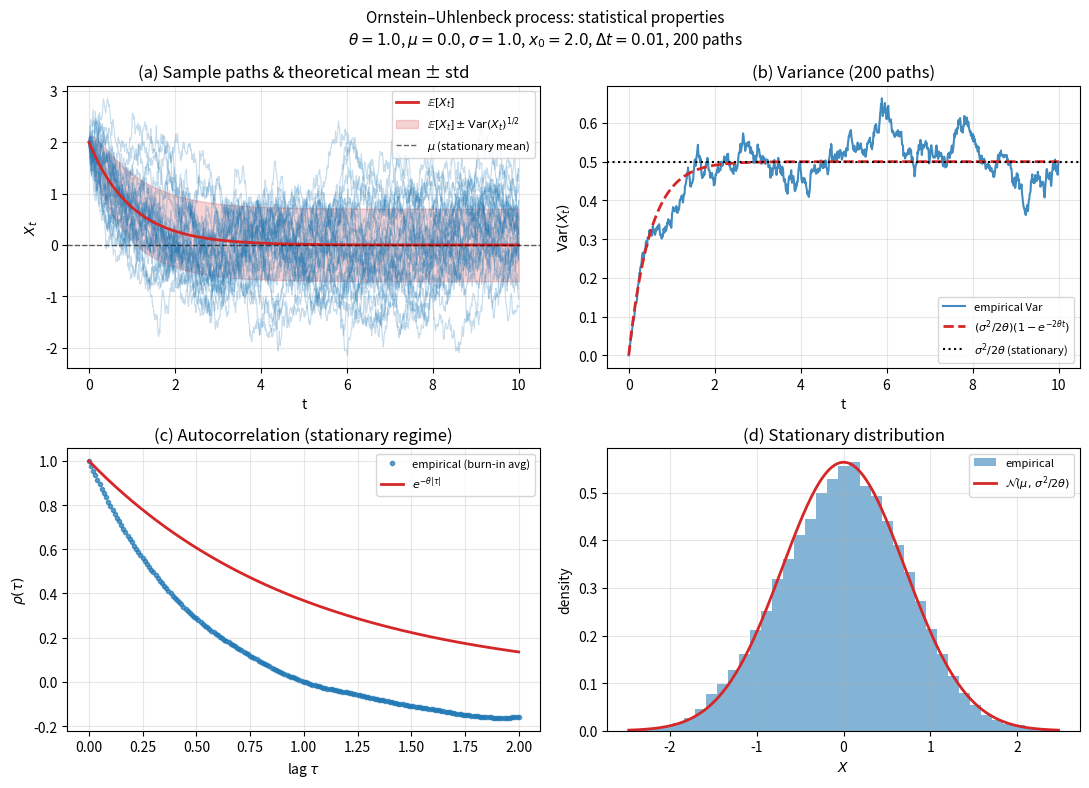

Write the Python code that produced this figure. (Note: this script raises an exception after producing the figure.)
"""
Ornstein–Uhlenbeck (OU) 過程 — 数理計算と統計的性質の可視化。

dX_t = θ(μ - X_t) dt + σ dW_t

解析結果:
  - 平均:     E[X_t] = μ + (x_0 - μ) e^{-θt}
  - 分散:     Var(X_t) = (σ²/2θ)(1 - e^{-2θt})
  - 定常分布: N(μ, σ²/2θ)
  - 自己相関: ρ(τ) = e^{-θ|τ|}  (定常状態)
  - パワースペクトル (定常): S(ω) = σ²/(θ² + ω²)  [Lorentz 型]

数値シミュレーションは OU のガウス遷移に従う exact 更新（Euler–Maruyama より正確）。
"""
from pathlib import Path

import numpy as np
import matplotlib.pyplot as plt
from scipy.signal import welch


def ou_mean(t: np.ndarray, x0: float, mu: float, theta: float) -> np.ndarray:
    """E[X_t] = μ + (x_0 - μ) exp(-θ t)."""
    return mu + (x0 - mu) * np.exp(-theta * t)


def ou_variance(t: np.ndarray, sigma: float, theta: float) -> np.ndarray:
    """Var(X_t) = (σ²/2θ)(1 - exp(-2θ t), 初期値 x_0 確定的)."""
    return (sigma**2 / (2.0 * theta)) * (1.0 - np.exp(-2.0 * theta * t))


def ou_std(t: np.ndarray, sigma: float, theta: float) -> np.ndarray:
    return np.sqrt(ou_variance(t, sigma, theta))


def ou_stationary_variance(sigma: float, theta: float) -> float:
    """定常分散 σ²/(2θ)."""
    return sigma**2 / (2.0 * theta)


def ou_autocorrelation(tau: np.ndarray, theta: float) -> np.ndarray:
    """定常 OU 過程の自己相関 ρ(τ) = exp(-θ|τ|)."""
    return np.exp(-theta * np.abs(tau))


def ou_autocovariance(tau: np.ndarray, sigma: float, theta: float) -> np.ndarray:
    """定常 OU 過程の自己共分散 R(τ) = (σ²/2θ) exp(-θ|τ|)."""
    return ou_stationary_variance(sigma, theta) * np.exp(-theta * np.abs(tau))


def ou_power_spectral_density(omega: np.ndarray, sigma: float, theta: float) -> np.ndarray:
    """定常 OU の両側角周波数パワースペクトル密度 S(ω) = σ²/(θ² + ω²)."""
    return sigma**2 / (theta**2 + omega**2)


def ou_power_spectral_density_hz(freq: np.ndarray, sigma: float, theta: float) -> np.ndarray:
    """片側 Hz 表記 P(f) = 2σ²/(θ² + (2πf)²). ∫_0^∞ P(f) df = Var(X)."""
    omega = 2.0 * np.pi * freq
    return 2.0 * sigma**2 / (theta**2 + omega**2)


def ou_transition_step(
    x: np.ndarray, mu: float, theta: float, sigma: float, dt: float, rng: np.random.Generator
) -> np.ndarray:
    """1 ステップの exact ガウス更新: X_{t+dt} | X_t."""
    decay = np.exp(-theta * dt)
    mean = mu + (x - mu) * decay
    var = (sigma**2 / (2.0 * theta)) * (1.0 - decay**2)
    return mean + rng.normal(0.0, np.sqrt(var), size=x.shape)


def simulate_ou(
    x0: float,
    mu: float,
    theta: float,
    sigma: float,
    dt: float,
    n_steps: int,
    n_paths: int,
    rng: np.random.Generator,
) -> np.ndarray:
    """OU 過程のサンプルパスを生成。戻り値 shape = (n_steps, n_paths)."""
    paths = np.empty((n_steps, n_paths), dtype=float)
    paths[0] = x0
    for n in range(n_steps - 1):
        paths[n + 1] = ou_transition_step(paths[n], mu, theta, sigma, dt, rng)
    return paths


def empirical_autocorrelation(series: np.ndarray, max_lag: int) -> np.ndarray:
    """1 本の時系列から自己相関（lag 0 … max_lag）を推定。"""
    x = series - np.mean(series)
    n = len(x)
    acf = np.empty(max_lag + 1, dtype=float)
    denom = np.dot(x, x)
    for lag in range(max_lag + 1):
        acf[lag] = np.dot(x[: n - lag], x[lag:]) / denom if denom > 0 else np.nan
    return acf


def main():
    # --- パラメータ ---
    mu = 0.0
    theta = 1.0
    sigma = 1.0
    x0 = 2.0
    t_end = 10.0
    dt = 0.01
    n_steps = int(round(t_end / dt)) + 1
    n_paths = 200
    burn_in_steps = int(round(5.0 / dt))  # 定常分布用に十分な burn-in
    rng = np.random.default_rng(42)

    t = np.arange(n_steps) * dt
    paths = simulate_ou(x0, mu, theta, sigma, dt, n_steps, n_paths, rng)

    mean_theory = ou_mean(t, x0, mu, theta)
    var_theory = ou_variance(t, sigma, theta)
    std_theory = np.sqrt(var_theory)
    var_stationary = ou_stationary_variance(sigma, theta)

    # --- 図 1: 統計的性質の概要 ---
    fig, axes = plt.subplots(2, 2, figsize=(11, 8))

    # (a) サンプルパスと理論平均 ± 1σ
    ax = axes[0, 0]
    n_show = min(30, n_paths)
    ax.plot(t, paths[:, :n_show], color="C0", alpha=0.25, lw=0.8)
    ax.plot(t, mean_theory, color="C3", lw=2, label=r"$\mathbb{E}[X_t]$")
    ax.fill_between(
        t,
        mean_theory - std_theory,
        mean_theory + std_theory,
        color="C3",
        alpha=0.2,
        label=r"$\mathbb{E}[X_t] \pm \mathrm{Var}(X_t)^{1/2}$",
    )
    ax.axhline(mu, color="k", ls="--", lw=1, alpha=0.6, label=r"$\mu$ (stationary mean)")
    ax.set_xlabel("t")
    ax.set_ylabel(r"$X_t$")
    ax.set_title("(a) Sample paths & theoretical mean ± std")
    ax.legend(fontsize=8)
    ax.grid(True, alpha=0.3)

    # (b) 経験分散 vs 理論分散
    ax = axes[0, 1]
    empirical_var = np.var(paths, axis=1, ddof=1)
    ax.plot(t, empirical_var, color="C0", alpha=0.85, label="empirical Var")
    ax.plot(t, var_theory, color="C3", ls="--", lw=2, label=r"$(\sigma^2/2\theta)(1-e^{-2\theta t})$")
    ax.axhline(var_stationary, color="k", ls=":", lw=1.5, label=r"$\sigma^2/2\theta$ (stationary)")
    ax.set_xlabel("t")
    ax.set_ylabel(r"$\mathrm{Var}(X_t)$")
    ax.set_title(f"(b) Variance ({n_paths} paths)")
    ax.legend(fontsize=8)
    ax.grid(True, alpha=0.3)

    # (c) 自己相関（定常区間の平均）
    ax = axes[1, 0]
    max_lag = min(200, n_steps // 4)
    acf_emp = np.mean(
        [empirical_autocorrelation(paths[burn_in_steps:, p], max_lag) for p in range(n_paths)],
        axis=0,
    )
    lags = np.arange(max_lag + 1) * dt
    acf_theory = ou_autocorrelation(lags, theta)
    ax.plot(lags, acf_emp, "o", ms=3, color="C0", alpha=0.7, label="empirical (burn-in avg)")
    ax.plot(lags, acf_theory, color="C3", lw=2, label=r"$e^{-\theta|\tau|}$")
    ax.set_xlabel(r"lag $\tau$")
    ax.set_ylabel(r"$\rho(\tau)$")
    ax.set_title("(c) Autocorrelation (stationary regime)")
    ax.legend(fontsize=8)
    ax.grid(True, alpha=0.3)

    # (d) 定常分布 vs 理論ガウス N(μ, σ²/2θ)
    ax = axes[1, 1]
    stationary_samples = paths[burn_in_steps:, :].ravel()
    bins = np.linspace(mu - 3.5 * np.sqrt(var_stationary), mu + 3.5 * np.sqrt(var_stationary), 40)
    ax.hist(stationary_samples, bins=bins, density=True, color="C0", alpha=0.55, label="empirical")
    x_grid = np.linspace(bins[0], bins[-1], 300)
    pdf = np.exp(-0.5 * ((x_grid - mu) ** 2) / var_stationary) / np.sqrt(2.0 * np.pi * var_stationary)
    ax.plot(x_grid, pdf, color="C3", lw=2, label=r"$\mathcal{N}(\mu,\,\sigma^2/2\theta)$")
    ax.set_xlabel(r"$X$")
    ax.set_ylabel("density")
    ax.set_title("(d) Stationary distribution")
    ax.legend(fontsize=8)
    ax.grid(True, alpha=0.3)

    param_text = (
        rf"$\theta={theta}$, $\mu={mu}$, $\sigma={sigma}$, $x_0={x0}$, "
        rf"$\Delta t={dt}$, {n_paths} paths"
    )
    fig.suptitle("Ornstein–Uhlenbeck process: statistical properties\n" + param_text, fontsize=11)
    plt.tight_layout()
    out_summary = (Path(__file__).resolve().parent / "results" / "ornstein_uhlenbeck_process.png")
    plt.savefig(out_summary, dpi=150, bbox_inches="tight")
    plt.close()

    # --- 図 2: 遷移密度（固定時刻でのヒストグラム vs 理論正規分布）---
    fig2, axes2 = plt.subplots(1, 3, figsize=(12, 3.5))
    check_times = [0.5, 2.0, 10.0]
    for ax, t_check in zip(axes2, check_times):
        idx = int(round(t_check / dt))
        samples = paths[idx, :]
        m = ou_mean(np.array([t_check]), x0, mu, theta)[0]
        v = ou_variance(np.array([t_check]), sigma, theta)[0]
        bins = np.linspace(m - 3.5 * np.sqrt(v), m + 3.5 * np.sqrt(v), 35)
        ax.hist(samples, bins=bins, density=True, color="C0", alpha=0.55, label="empirical")
        xg = np.linspace(bins[0], bins[-1], 300)
        pdf_t = np.exp(-0.5 * ((xg - m) ** 2) / v) / np.sqrt(2.0 * np.pi * v)
        ax.plot(xg, pdf_t, color="C3", lw=2, label="theory")
        ax.axvline(m, color="k", ls="--", lw=1, alpha=0.6)
        ax.set_xlabel(r"$X$")
        ax.set_ylabel("density")
        ax.set_title(rf"$t={t_check}$: $\mathrm{{Var}}={v:.3f}$")
        ax.legend(fontsize=8)
        ax.grid(True, alpha=0.3)

    fig2.suptitle("Marginal distribution at fixed times (OU is Gaussian at each t)")
    plt.tight_layout()
    out_marginal = (Path(__file__).resolve().parent / "results" / "ornstein_uhlenbeck_marginals.png")
    plt.savefig(out_marginal, dpi=150, bbox_inches="tight")
    plt.close()

    # --- 図 3: パワースペクトル（定常区間・Welch 平均 vs 理論 Lorentz 型）---
    psd_t_end = 200.0
    psd_n_steps = int(round(psd_t_end / dt)) + 1
    psd_burn_in = int(round(20.0 / dt))
    psd_paths = simulate_ou(mu, mu, theta, sigma, dt, psd_n_steps, n_paths, rng)

    nperseg = 1024
    psd_accum = None
    freqs = None
    for p in range(n_paths):
        segment = psd_paths[psd_burn_in:, p] - mu
        freqs_p, psd_p = welch(segment, fs=1.0 / dt, nperseg=nperseg, noverlap=nperseg // 2, detrend="constant")
        if psd_accum is None:
            freqs = freqs_p
            psd_accum = np.zeros_like(psd_p)
        psd_accum += psd_p
    psd_emp = psd_accum / n_paths
    psd_theory_hz = ou_power_spectral_density_hz(freqs, sigma, theta)

    fig3, axes3 = plt.subplots(1, 2, figsize=(11, 4))
    ax = axes3[0]
    ax.loglog(freqs[1:], psd_emp[1:], color="C0", alpha=0.85, label="empirical (Welch avg)")
    ax.loglog(freqs[1:], psd_theory_hz[1:], color="C3", lw=2, ls="--", label=r"$2\sigma^2/(\theta^2+(2\pi f)^2)$")
    ax.axvline(theta / (2.0 * np.pi), color="k", ls=":", lw=1.2, alpha=0.7, label=r"$f_c=\theta/2\pi$")
    ax.set_xlabel("frequency $f$ (Hz)")
    ax.set_ylabel(r"$S(f)$ (one-sided)")
    ax.set_title("(a) Power spectral density (log–log)")
    ax.legend(fontsize=8)
    ax.grid(True, which="both", alpha=0.3)

    ax = axes3[1]
    omega_plot = np.linspace(0.0, 5.0 * theta, 400)
    psd_omega = ou_power_spectral_density(omega_plot, sigma, theta)
    ax.plot(omega_plot, psd_omega, color="C3", lw=2, label=r"$S(\omega)=\sigma^2/(\theta^2+\omega^2)$")
    ax.axhline(sigma**2 / theta**2, color="k", ls=":", lw=1, alpha=0.6, label=r"$S(0)=\sigma^2/\theta^2$")
    ax.axvline(theta, color="k", ls="--", lw=1, alpha=0.6, label=r"$\omega_c=\theta$")
    ax.set_xlabel(r"angular frequency $\omega$")
    ax.set_ylabel(r"$S(\omega)$")
    ax.set_title("(b) Lorentzian PSD (linear scale)")
    ax.legend(fontsize=8)
    ax.grid(True, alpha=0.3)

    fig3.suptitle(
        "Ornstein–Uhlenbeck process: power spectrum (stationary regime after burn-in)",
        fontsize=11,
    )
    plt.tight_layout()
    out_psd = (Path(__file__).resolve().parent / "results" / "ornstein_uhlenbeck_psd.png")
    plt.savefig(out_psd, dpi=150, bbox_inches="tight")
    plt.close()

    print(f"Saved {out_summary}")
    print(f"Saved {out_marginal}")
    print(f"Saved {out_psd}")
    print()
    print("Theoretical summary:")
    print(f"  E[X_t]     = mu + (x0 - mu) exp(-theta t)")
    print(f"  Var(X_t)   = (sigma^2 / 2*theta) * (1 - exp(-2*theta*t))")
    print(f"  stationary = N(mu, sigma^2/(2*theta)) = N({mu}, {var_stationary:.4f})")
    print(f"  rho(tau)   = exp(-theta |tau|)")
    print(f"  S(omega)   = sigma^2 / (theta^2 + omega^2)  [Lorentzian]")


if __name__ == "__main__":
    main()
